Run: headless pygame with SDL's dummy video driver; simulated clock (each Clock.tick advances the game by its frame time, no real sleeping); random seed 0; keys injected as events and as key.get_pressed() state; no mouse input; restart key R tapped at the start of phases 3 and 4.
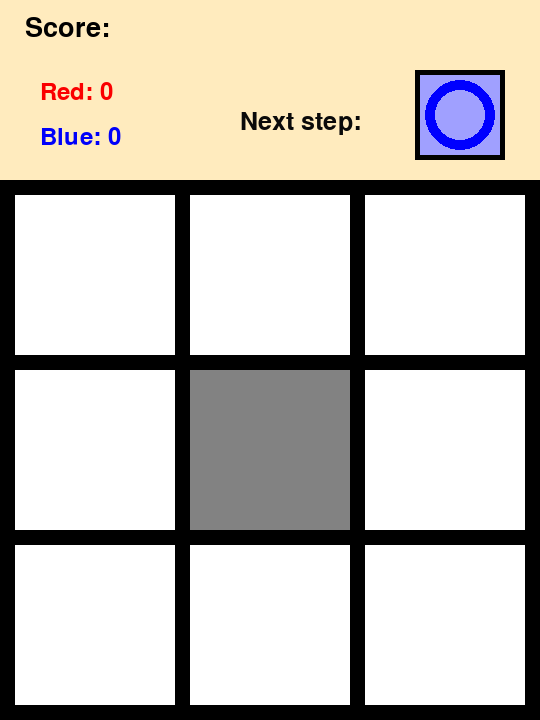
Frame 1 of 4 · flips 1–60 · no input
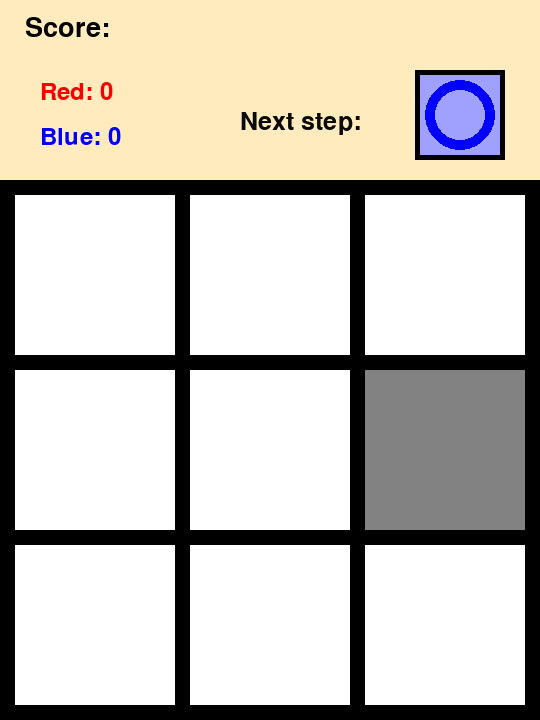
Frame 2 of 4 · flips 61–180 · tapped SPACE, RETURN · held RIGHT (→), D
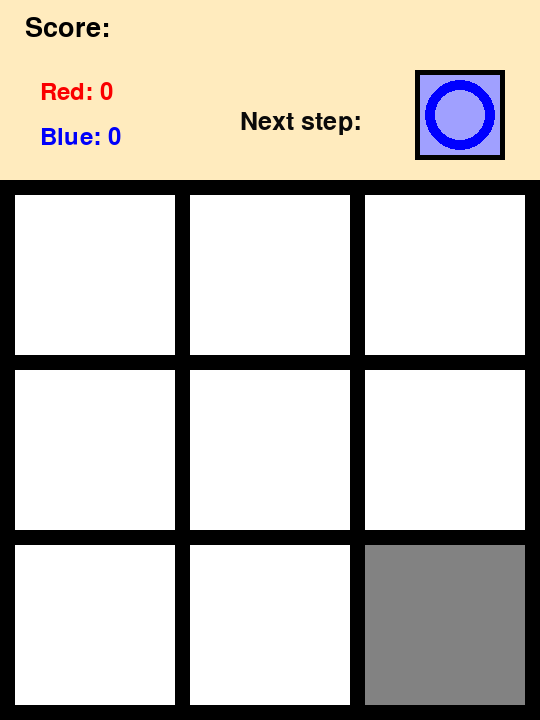
Frame 3 of 4 · flips 181–300 · tapped R · held DOWN (↓), S
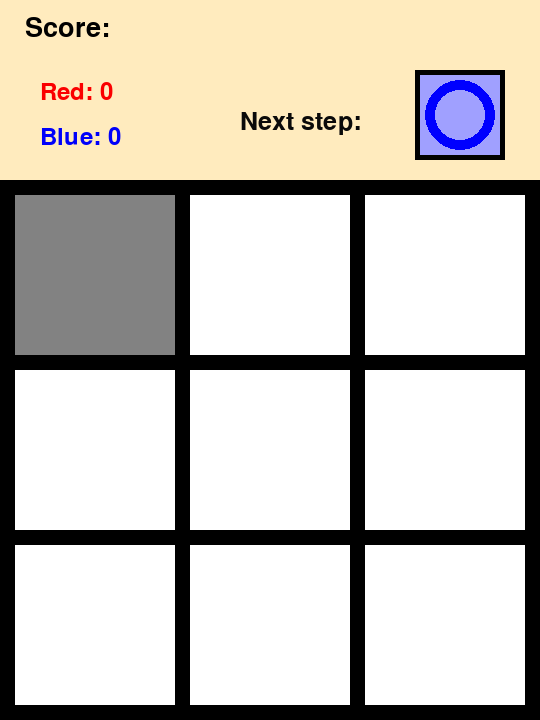
Frame 4 of 4 · flips 301–420 · tapped R · held LEFT (←), A, UP (↑), W

The pygame program that drew these frames:

import pygame
import random
from copy import deepcopy

pygame.init()
O = 1
X = 2
f1 = pygame.font.Font(None, 35)
f2 = pygame.font.SysFont('serif', 40)
f3 = pygame.font.SysFont('timesnewroman', 37)
f4 = pygame.font.SysFont('calibri', 25)
bloc = 3
size_blo = 160
midth = 15
ste = bool(random.randrange(0, 2))
wid = size_blo * bloc + midth * (bloc + 1)
heig = wid + size_blo + 20
titl_re = pygame.Rect(0, 0, wid, size_blo + 20)
dela_ke = 10
score_win = {'Blue': 0, 'Red': 0}
scor = True
win_line = [(0, 0), (0, 0)]
wi = False
lin = [[(0, 0)] * 3 for _ in range(3)]
mat = [[0, 0, 0], [0, 0, 0], [0, 0, 0]]
pos = 5
Rungame = True


def RenderWindow():
    pygame.draw.rect(scr, (255, 235, 190), titl_re)
    ste = f3.render("Next step:", True, (10, 10, 10))
    te_red = f1.render(f"Red: {score_win['Red']}", True, (250, 0, 0))
    te_blue = f1.render(f"Blue: {score_win['Blue']}", True, (0, 0, 250))
    te = f2.render("Score:", True, (0, 0, 0))
    restart = f4.render("Click 'R' to restart", True, (40, 200, 35))
    scr.blit(ste, (240, 110))
    scr.blit(te, (25, 15))
    scr.blit(te_red, (40, 80))
    scr.blit(te_blue, (40, 125))
    if wi:
        scr.blit(restart, (330, 15))
    if ste:
        pygame.draw.rect(scr, (0, 0, 0), (415, 70, 90, 90))
        pygame.draw.rect(scr, (160, 160, 255), (420, 75, 80, 80))
        pygame.draw.circle(scr, (0, 0, 255), (420 + 40, 75 + 40), 35, 10)
    else:
        pygame.draw.rect(scr, (0, 0, 0), (415, 70, 90, 90))
        pygame.draw.rect(scr, (255, 160, 160), (420, 75, 80, 80))
        pygame.draw.line(scr, (255, 0, 0), (435, 85), (485, 145), 8)
        pygame.draw.line(scr, (255, 0, 0), (485, 85), (435, 145), 8)
    for row in range(bloc):
        for column in range(bloc):
            cursor = False
            x_draw = False
            o_draw = False
            color = (255, 255, 255)
            if row == y and column == x and not wi:
                cursor = True
                color = (130, 130, 130)
            if mat[row][column] == X:
                color = (255, 160, 160)
                if cursor and not wi:
                    color = (200, 100, 100)
                x_draw = True
            elif mat[row][column] == O:
                color = (160, 160, 255)
                if cursor and not wi:
                    color = (100, 100, 200)
                o_draw = True
            w = column * size_blo + (column + 1) * midth
            h = (row + 1) * size_blo + (row + 1) * midth + 20
            pygame.draw.rect(scr, color, (w, h, 160, 160))
            lin[row][column] = (w + 80, h + 80)
            if x_draw:
                pygame.draw.line(scr, (255, 0, 0), (w + 15, h + 10), (w + 145, h + 150), 22)
                pygame.draw.line(scr, (255, 0, 0), (w + 145, h + 10), (w + 15, h + 150), 22)
            elif o_draw:
                pygame.draw.circle(scr, (0, 0, 255), (w + 80, h + 80), 70, 24)
            if wi and not scor:
                pygame.draw.line(scr, (255, 0, 255), win_line[0], win_line[1], 10)
    pygame.display.flip()


def restart_game():
    global mat, wi, pos, ste, scor
    mat = [[0, 0, 0], [0, 0, 0], [0, 0, 0]]
    wi = False
    pos = 5
    scor = True
    ste = bool(random.randrange(0, 2))
    scr.fill('black')


def find_win(win_cell, start, end):
    global win_line
    r = win_cell == X
    b = win_cell == O
    win_line = (lin[start[0]][start[1]], lin[end[0]][end[1]])
    return r, b


def run_tic_tac_toe():
    global dela_ke, ste, Rungame, scr, mat, pos, x, y
    scr = pygame.display.set_mode((wid, heig))
    pygame.display.set_caption("КРЕСТики  И  НОЛЬики: X-X-O")
    clock = pygame.time.Clock()
    while Rungame:
        clock.tick(30)
        if dela_ke > 0:
            dela_ke -= 1
        check_win()
        for event in pygame.event.get():
            if event.type == pygame.QUIT:
                Rungame = False
        keys = pygame.key.get_pressed()
        if wi and (keys[pygame.K_r] or keys[pygame.K_BACKSPACE]):
            restart_game()
        if keys[pygame.K_UP] and (pos - 3) >= 1 and dela_ke == 0 and not wi:
            dela_ke += 10
            pos -= 3
        elif keys[pygame.K_DOWN] and (pos + 3) <= 9 and dela_ke == 0 and not wi:
            dela_ke += 10
            pos += 3
        elif keys[pygame.K_RIGHT] and dela_ke == 0 and (pos - 1) // bloc == pos // bloc and not wi:
            dela_ke += 10
            pos += 1
        elif keys[pygame.K_LEFT] and dela_ke == 0 and (pos - 2) // bloc == (pos - 1) // bloc and not wi:
            dela_ke += 10
            pos -= 1
        y = (pos - 1) // bloc
        x = (pos - 1) % bloc
        if (keys[pygame.K_x] or keys[pygame.K_RETURN]) and not ste and mat[y][x] == 0 and not wi:
            mat[y][x] = X
            ste = True
        elif (keys[pygame.K_o] or keys[pygame.K_RETURN]) and ste and mat[y][x] == 0 and not wi:
            mat[y][x] = O
            ste = False
        RenderWindow()


def check_win():
    global score_win, wi, scor, x, y
    blue_win = red_win = False
    m = deepcopy(mat)

    no_zero = all(all(row) for row in m)
    for i in range(3):
        if m[i][0] == m[i][1] == m[i][2] and m[i][1]:
            red_win, blue_win = find_win(m[i][1], (i, 0), (i, 2))
    for j in range(3):
        if m[0][j] == m[1][j] == m[2][j] and m[1][j]:
            red_win, blue_win = find_win(m[1][j], (0, j), (2, j))
    if m[0][0] == m[1][1] == m[2][2]:
        red_win, blue_win = find_win(m[1][1], (0, 0), (2, 2))
    elif m[0][2] == m[1][1] == m[2][0]:
        red_win, blue_win = find_win(m[1][1], (0, 2), (2, 0))

    if red_win or blue_win or no_zero:
        wi = True
        x = y = 3
        if red_win and scor:
            score_win['Red'] += 1
            scor = False
        elif blue_win and scor:
            score_win['Blue'] += 1
            scor = False


if __name__ == '__main__':
    run_tic_tac_toe()
    pygame.quit()
